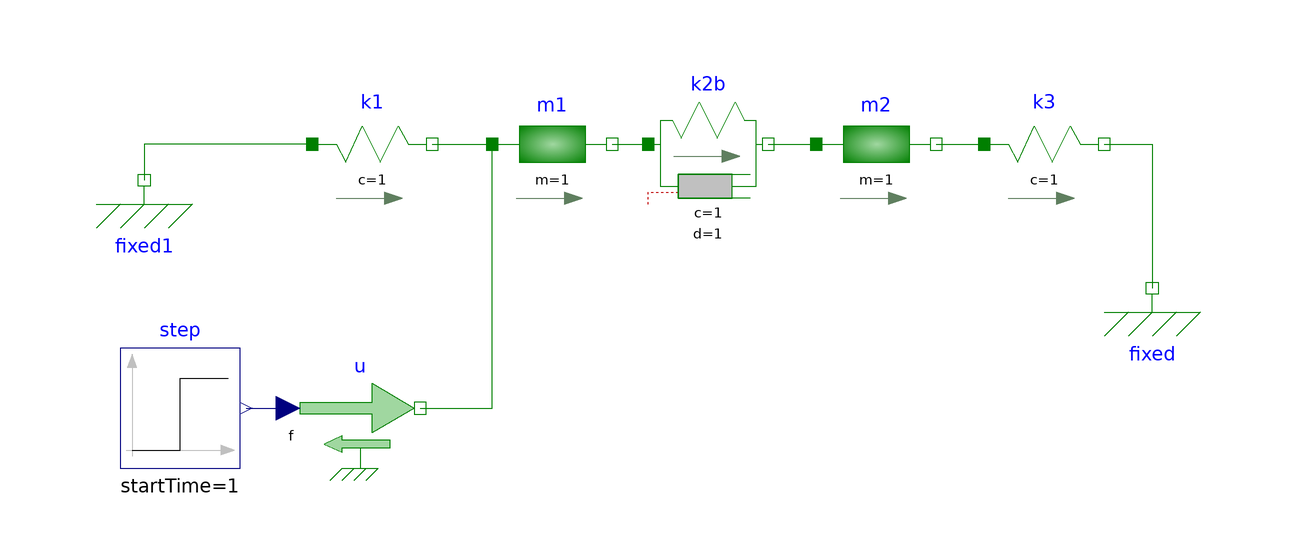

Above is the diagram view of the following Modelica model: its components placed by their Placement annotations and its connect equations drawn as lines.

model resortes
  Modelica.Mechanics.Translational.Components.Spring k1(c = 1)  annotation(
    Placement(visible = true, transformation(origin = {-44, 2}, extent = {{-10, -10}, {10, 10}}, rotation = 0)));
  Modelica.Mechanics.Translational.Components.Spring k3(c = 1)  annotation(
    Placement(visible = true, transformation(origin = {68, 2}, extent = {{-10, -10}, {10, 10}}, rotation = 0)));
  Modelica.Mechanics.Translational.Components.SpringDamper k2b(c = 1, d = 1)  annotation(
    Placement(visible = true, transformation(origin = {12, 2}, extent = {{-10, -10}, {10, 10}}, rotation = 0)));
  Modelica.Mechanics.Translational.Components.Mass m1(m = 1)  annotation(
    Placement(visible = true, transformation(origin = {-14, 2}, extent = {{-10, -10}, {10, 10}}, rotation = 0)));
  Modelica.Mechanics.Translational.Components.Mass m2(m = 1)  annotation(
    Placement(visible = true, transformation(origin = {40, 2}, extent = {{-10, -10}, {10, 10}}, rotation = 0)));
  Modelica.Mechanics.Translational.Sources.Force u annotation(
    Placement(visible = true, transformation(origin = {-46, -42}, extent = {{-10, -10}, {10, 10}}, rotation = 0)));
  Modelica.Blocks.Sources.Step step(startTime = 1)  annotation(
    Placement(visible = true, transformation(origin = {-76, -42}, extent = {{-10, -10}, {10, 10}}, rotation = 0)));
  Modelica.Mechanics.Translational.Components.Fixed fixed annotation(
    Placement(visible = true, transformation(origin = {86, -22}, extent = {{-10, -10}, {10, 10}}, rotation = 0)));
  Modelica.Mechanics.Translational.Components.Fixed fixed1 annotation(
    Placement(visible = true, transformation(origin = {-82, -4}, extent = {{-10, -10}, {10, 10}}, rotation = 0)));
equation
  connect(k1.flange_b, m1.flange_a) annotation(
    Line(points = {{-34, 2}, {-24, 2}}, color = {0, 127, 0}));
  connect(m1.flange_b, k2b.flange_a) annotation(
    Line(points = {{-4, 2}, {2, 2}}, color = {0, 127, 0}));
  connect(k2b.flange_b, m2.flange_a) annotation(
    Line(points = {{22, 2}, {30, 2}}, color = {0, 127, 0}));
  connect(m2.flange_b, k3.flange_a) annotation(
    Line(points = {{50, 2}, {58, 2}}, color = {0, 127, 0}));
  connect(u.flange, m1.flange_a) annotation(
    Line(points = {{-36, -42}, {-24, -42}, {-24, 2}}, color = {0, 127, 0}));
  connect(step.y, u.f) annotation(
    Line(points = {{-65, -42}, {-58, -42}}, color = {0, 0, 127}));
  connect(k3.flange_b, fixed.flange) annotation(
    Line(points = {{78, 2}, {86, 2}, {86, -22}}, color = {0, 127, 0}));
  connect(k1.flange_a, fixed1.flange) annotation(
    Line(points = {{-54, 2}, {-82, 2}, {-82, -4}}, color = {0, 127, 0}));
  annotation(
    uses(Modelica(version = "4.0.0")));
end resortes;